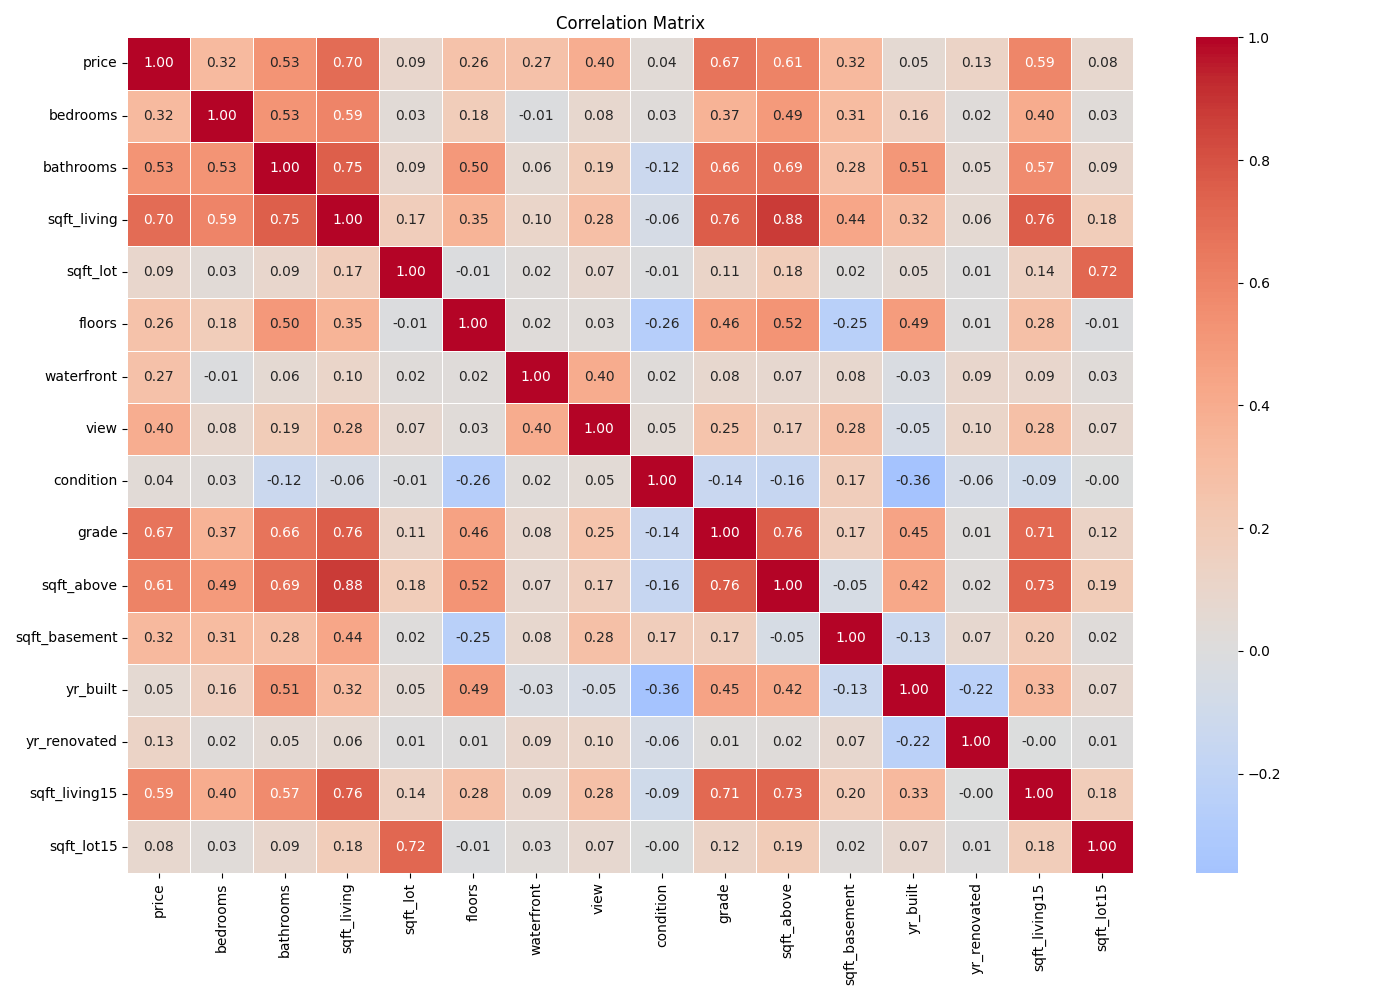

Data behind this chart, as committed beside it:
, price, bedrooms, bathrooms, sqft_living, sqft_lot, floors, waterfront, view, condition, grade, sqft_above, sqft_basement, yr_built, yr_renovated, sqft_living15, sqft_lot15
price, 1.0, 0.3154, 0.5251, 0.702, 0.08966, 0.2568, 0.2664, 0.3973, 0.03634, 0.6674, 0.6056, 0.3238, 0.05402, 0.1264, 0.5854, 0.08245
bedrooms, 0.3154, 1.0, 0.5292, 0.5915, 0.03281, 0.1811, -0.006611, 0.08193, 0.02548, 0.3665, 0.4906, 0.3095, 0.1592, 0.01962, 0.4026, 0.0304
bathrooms, 0.5251, 0.5292, 1.0, 0.7547, 0.08774, 0.5006, 0.06374, 0.1877, -0.1249, 0.665, 0.6853, 0.2838, 0.506, 0.05073, 0.5686, 0.08717
sqft_living, 0.702, 0.5915, 0.7547, 1.0, 0.1728, 0.3539, 0.1038, 0.2846, -0.0587, 0.7627, 0.8766, 0.4351, 0.318, 0.05536, 0.7564, 0.1833
sqft_lot, 0.08966, 0.03281, 0.08774, 0.1728, 1.0, -0.00521, 0.0216, 0.07471, -0.008935, 0.1136, 0.1835, 0.01529, 0.05307, 0.007641, 0.1446, 0.7186
floors, 0.2568, 0.1811, 0.5006, 0.3539, -0.00521, 1.0, 0.0237, 0.02943, -0.2637, 0.4582, 0.5239, -0.2457, 0.4893, 0.00633, 0.2799, -0.01128
waterfront, 0.2664, -0.006611, 0.06374, 0.1038, 0.0216, 0.0237, 1.0, 0.4019, 0.01667, 0.08277, 0.07207, 0.08059, -0.02616, 0.09288, 0.08646, 0.0307
view, 0.3973, 0.08193, 0.1877, 0.2846, 0.07471, 0.02943, 0.4019, 1.0, 0.04603, 0.2513, 0.1676, 0.277, -0.05345, 0.1039, 0.2804, 0.07257
condition, 0.03634, 0.02548, -0.1249, -0.0587, -0.008935, -0.2637, 0.01667, 0.04603, 1.0, -0.1446, -0.1581, 0.1741, -0.3614, -0.0606, -0.09273, -0.003373
grade, 0.6674, 0.3665, 0.665, 0.7627, 0.1136, 0.4582, 0.08277, 0.2513, -0.1446, 1.0, 0.7559, 0.1684, 0.447, 0.01441, 0.7132, 0.1192
sqft_above, 0.6056, 0.4906, 0.6853, 0.8766, 0.1835, 0.5239, 0.07207, 0.1676, -0.1581, 0.7559, 1.0, -0.05192, 0.4239, 0.02328, 0.7319, 0.194
sqft_basement, 0.3238, 0.3095, 0.2838, 0.4351, 0.01529, -0.2457, 0.08059, 0.277, 0.1741, 0.1684, -0.05192, 1.0, -0.1331, 0.07133, 0.2004, 0.01729
yr_built, 0.05402, 0.1592, 0.506, 0.318, 0.05307, 0.4893, -0.02616, -0.05345, -0.3614, 0.447, 0.4239, -0.1331, 1.0, -0.2249, 0.3262, 0.07095
yr_renovated, 0.1264, 0.01962, 0.05073, 0.05536, 0.007641, 0.00633, 0.09288, 0.1039, -0.0606, 0.01441, 0.02328, 0.07133, -0.2249, 1.0, -0.002682, 0.007851
sqft_living15, 0.5854, 0.4026, 0.5686, 0.7564, 0.1446, 0.2799, 0.08646, 0.2804, -0.09273, 0.7132, 0.7319, 0.2004, 0.3262, -0.002682, 1.0, 0.1832
sqft_lot15, 0.08245, 0.0304, 0.08717, 0.1833, 0.7186, -0.01128, 0.0307, 0.07257, -0.003373, 0.1192, 0.194, 0.01729, 0.07095, 0.007851, 0.1832, 1.0
